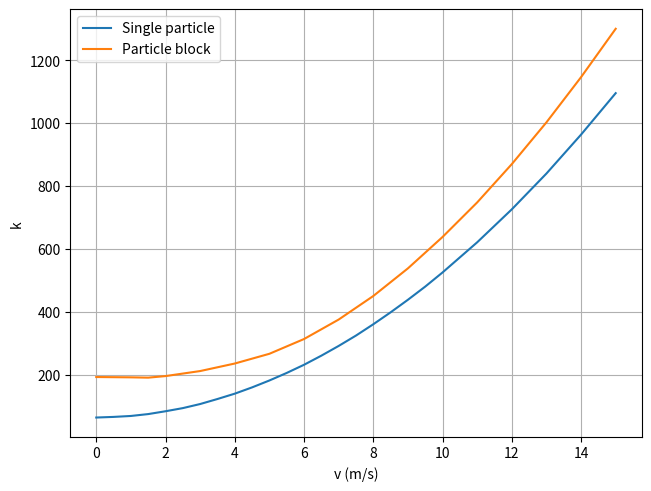

This chart was generated by the following Python code:
import matplotlib.pyplot as plt

data = {
    0.0: 63,
    0.5: 65,
    1.0: 68,
    1.5: 74,
    2.0: 83,
    2.5: 93,
    3.0: 106,
    3.5: 122,
    4.0: 139,
    4.5: 159,
    5.0: 181,
    5.5: 205,
    6.0: 231,
    6.5: 260,
    7.0: 291,
    7.5: 324,
    8.0: 360,
    8.5: 398,
    9.0: 438,
    9.5: 480,
    10.0: 525,
    11.0: 621,
    12.0: 726,
    13.0: 840,
    14.0: 964,
    15.0: 1096
}

data2 = {
    0.0: 192,
    1.0: 191,
    1.5: 190,
    2.0: 195,
    3.0: 211,
    4.0: 235,
    5.0: 266,
    6.0: 313,
    7.0: 375,
    8.0: 450,
    9.0: 538,
    10: 638,
    11: 748,
    12: 870,
    13: 1003,
    14: 1147,
    15: 1301
}

# Falling from height h, nu = 0
# timestep 0.001
dataSpeed = {
    0.0: 62550,
    1.0: 67460,
    2.0: 81870,
    3.0: 105410,
    4.0: 137910,
    5.0: 179350,
    6.0: 229800,
    7.0: 289230,
    8.0: 357630,
    9.0: 435110,
    10.0: 521660
}

# timestep 0.0001
dataSpeed2 = {
    0.0: 30280,
    1.0: 56490,
    2.0: 77140,
    3.0: 103210,
    4.0: 136840,
    5.0: 178780,
    6.0: 229380,
    7.0: 288860,
    8.0: 357310,
    9.0: 434800,
    10.0: 521340

}

#timestep 0.00001
dataSpeed3 = {
    0:30260,
    1:56480,
    2:77130,
    3:103200,
    4:136830,
    5:178750,
    6:229350
}

dataSpeed4 = {
    0:62550,
    1:67440,
    2:81830,
    3:105340,
    4:137820,
    5:179230,
    6:229640,
    7:289040,
    8:357460,
    9:434970,
    10:521510
}

dataTube = {
    0: 204000,
    1: 205000,
    2: 223000,
    5: 263000,
    8: 341000,
    10: 428000
}

fig, (ax1) = plt.subplots(1, 1, layout='constrained')
# log x axis

ax1.grid()
ax1.grid(which="minor", color="0.9")
# ax1.set_title("Minimum stiffness for valid boundary handling")
#ax1.plot(data.keys(), data.values())
ax1.plot(data.keys(), data.values(), label="Single particle")
ax1.plot(data2.keys(), data2.values(), label="Particle block")
#ax1.plot(dataSpeed3.keys(), dataSpeed3.values(), label="t=0.00001")
#ax1.plot(range(0, 6), [4329 * x * x + 3577 * x + 52670 for x in range(0,6)], label="prediction")

#ax1.plot(dataTube.keys(), dataTube.values(), label="Tube")
#ax1.plot(range(0, 6), [19327 + 89722 * x for x in range(0,6)] )
plt.xlabel("v (m/s)")
plt.ylabel("k")
ax1.legend()
plt.show()
